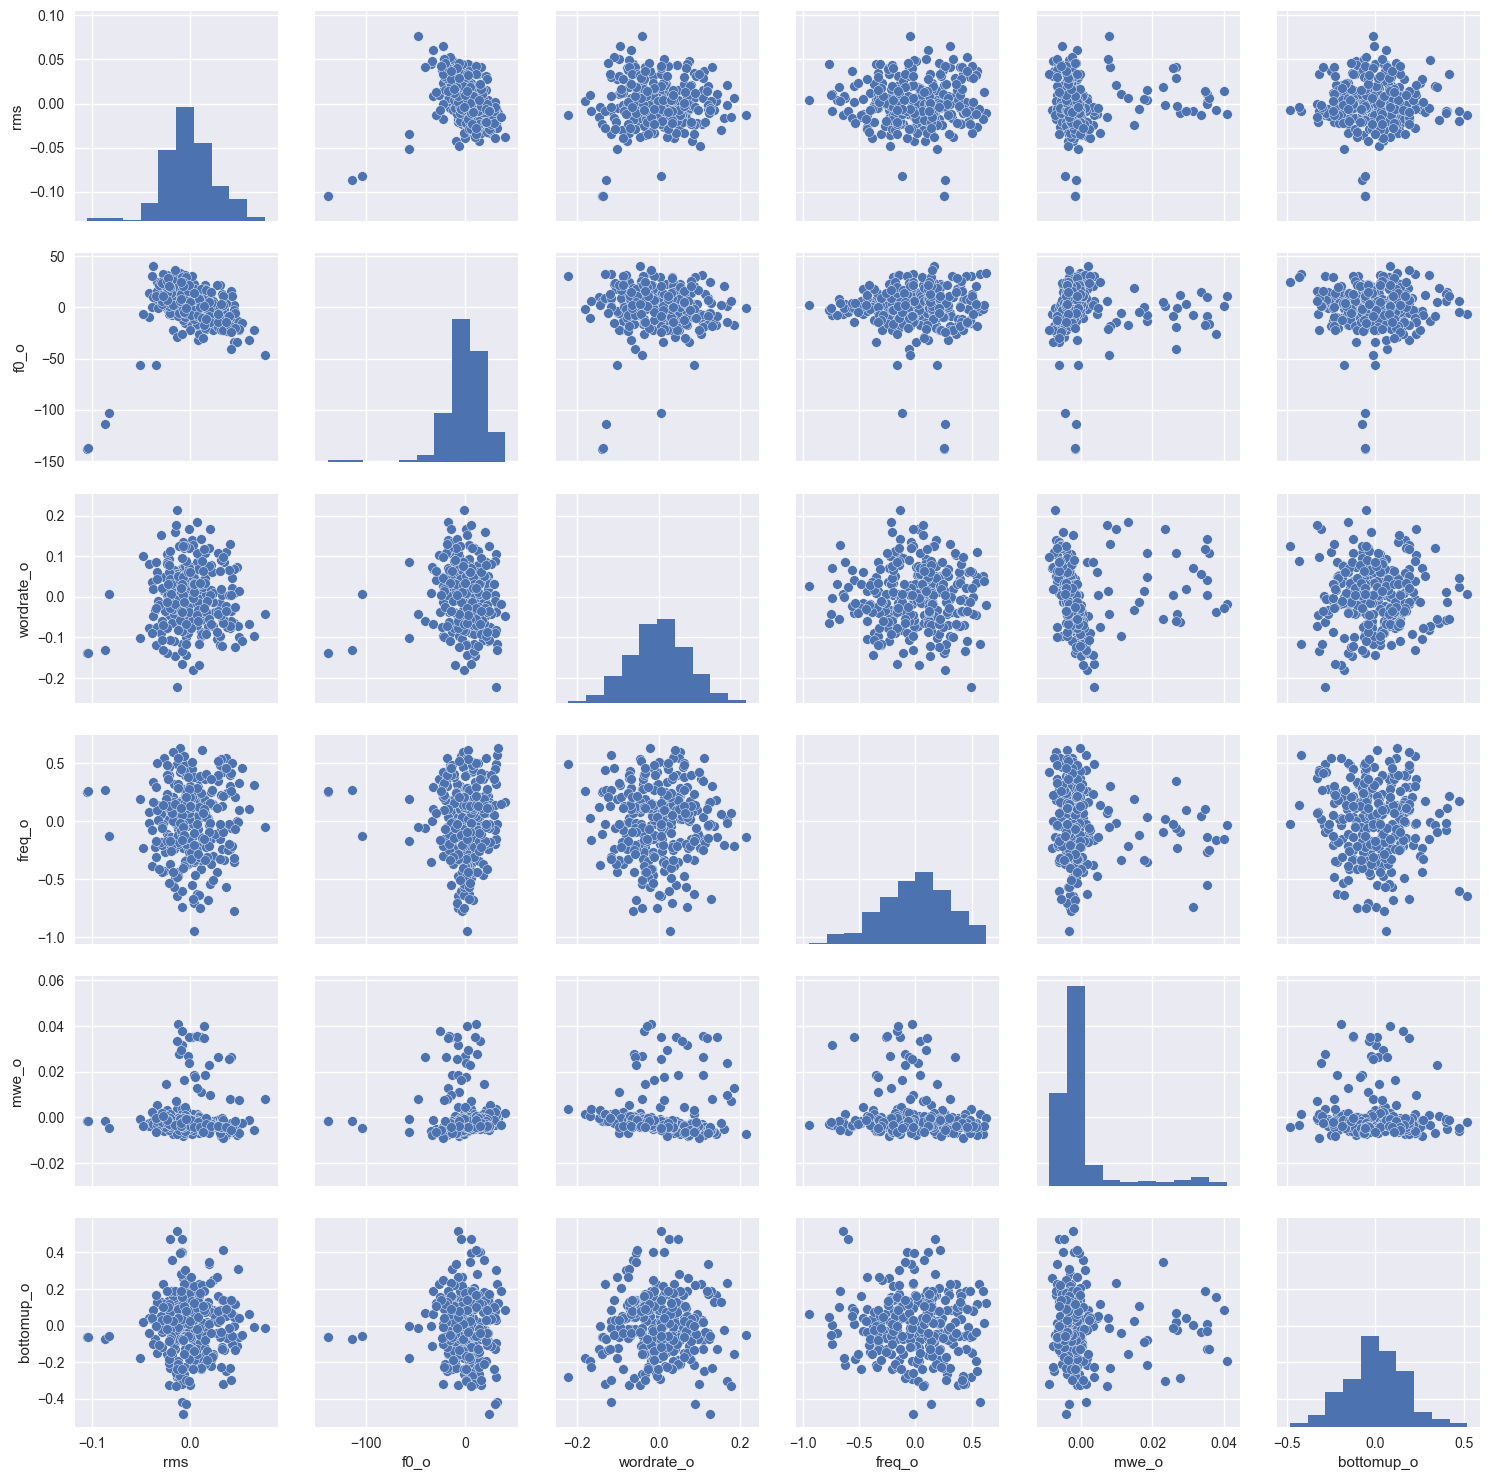

Source data for this figure (header and first rows):
rms, f0_o, wordrate_o, freq_o, mwe_o, bottomup_o
-0.1053, -138.1, -0.1379, 0.2538, -0.001802, -0.06018
-0.1048, -137.7, -0.1373, 0.2569, -0.001817, -0.06018
-0.08671, -114.2, -0.13, 0.2657, -0.00157, -0.07591
-0.05121, -56.13, -0.101, 0.1893, -0.0009, -0.1779
-0.02115, -6.717, -0.0456, 0.07926, -0.001087, -0.3246
-0.00507, 15.16, 0.002321, -0.03182, -0.001852, -0.2912
-0.007248, 23.11, 0.01895, 0.1219, -0.001816, -0.08161
0.004212, 22.85, 0.05106, 0.2177, -0.003047, -0.03938
0.02159, 13.61, 0.07852, -0.1496, -0.004796, -0.1899
0.00681, 3.776, 0.08635, -0.624, 0.001525, -0.2161
-0.008281, -7.325, 0.07023, -0.7428, 0.0315, 0.005232
0.00176, -14.11, 0.0416, -0.5495, 0.03533, 0.007325
0.004583, -12.99, 0.0479, -0.3505, 0.01842, -0.2141
-0.01187, -6.894, 0.06221, -0.468, 0.004363, 0.04324
-0.013, -6.581, 0.006211, -0.6398, -0.002187, 0.52
-0.008018, -4.155, 0.024, -0.5968, -0.006169, 0.4751
-0.007558, -5.957, 0.07101, -0.234, -0.00822, 0.2615
-0.003495, -6.758, 0.02991, -0.03957, -0.006767, 0.01567
-0.01519, 10.06, -0.1457, 0.1269, -0.0001484, -0.1284
-0.01343, 31.05, -0.2215, 0.4911, 0.003556, -0.2814
-0.007901, 32.39, -0.1159, 0.5717, 0.00139, -0.416
-1.6800908017228222e-05, 16.08, -0.07165, 0.3765, -0.0004256, -0.3264
0.00303, -1.378, -0.1802, 0.2579, 0.001507, -0.1753
0.009598, -10.11, -0.1679, 0.03194, 0.0006233, -0.1924
0.01172, -13.52, -0.08713, -0.2058, -0.001578, -0.2401
-0.004517, -5.405, -0.09898, -0.3355, -0.0003105, -0.12
-0.001709, 6.206, -0.08792, -0.3718, -0.0001493, -0.03508
0.01184, 4.932, -0.01757, -0.4077, -0.002454, -0.1457
0.008839, -0.7531, -0.0001162, -0.634, -0.003041, -0.1746
0.01033, -7.121, -0.003783, -0.7432, -0.003301, -0.101
0.00434, -7.663, 0.03257, -0.7013, -0.004009, -0.04221
-0.02675, 4.234, 0.01401, -0.4302, -0.001854, 0.02622
-0.03602, 10.13, -0.03303, -0.2221, -7.05050267960066e-05, -0.07118
-0.02309, 6.6, -0.1378, -0.1122, 0.001894, -0.1564
-0.008476, 6.068, -0.1648, -0.1604, 0.003554, -0.2277
-0.01112, 12.56, -0.06092, -0.09635, 0.02768, -0.2859
-0.01207, 11.57, -0.01863, -0.0317, 0.04091, -0.1948
-0.002427, -0.1891, -0.0417, -0.2289, 0.02692, -0.02572
0.01091, -5.641, -0.09676, -0.3368, 0.01118, -0.04321
-0.004125, 1.957, -0.1439, -0.3737, 0.00343, -0.001694
-0.03469, 8.557, -0.1176, -0.3065, -0.0003915, 0.02442
-0.04221, 13.8, -0.07706, -0.01718, -0.002317, -0.03959
-0.02085, 12.37, -0.01797, 0.1589, -0.004319, -0.23
-0.005599, -0.8206, -0.04197, 0.2769, -0.003899, -0.2645
-0.005157, -14.78, 0.02138, 0.4892, -0.005153, -0.1435
-0.01733, -21.9, 0.04917, 0.2103, -0.005032, 0.01092
-0.01295, -29.27, 0.04073, 0.07484, -0.004925, 0.1252
0.008703, -31.73, 0.06897, 0.2924, -0.006336, 0.1893
0.009226, -26.3, 0.1027, 0.3628, -0.006852, 0.2281
0.002403, -17.53, 0.141, 0.1848, -0.00711, 0.1692
-0.007151, -12.04, 0.1359, -0.03943, -0.006358, 0.129
-0.02107, 6.613, 0.03599, -0.2451, -0.002498, 0.1276
-0.02348, 30.05, 0.003968, -0.2, -0.0005253, 0.07824
-0.02317, 31.53, 0.1049, -0.1548, -0.002976, 0.02798
-0.01578, 20.64, 0.1598, -0.2084, -0.005117, -0.02466
-0.006334, 9.554, 0.1194, -0.03823, -0.004974, -0.04144
-0.0053, 20.71, 0.04515, 0.399, -0.00265, 0.09722
-0.01058, 33.41, -0.02121, 0.6304, -0.0002174, 0.1231
-0.01616, 31.05, -0.03825, 0.3223, 0.0003008, -0.09622
-0.01201, 14.59, -0.03348, -0.06279, -0.0007339, -0.2656
... 238 more rows
